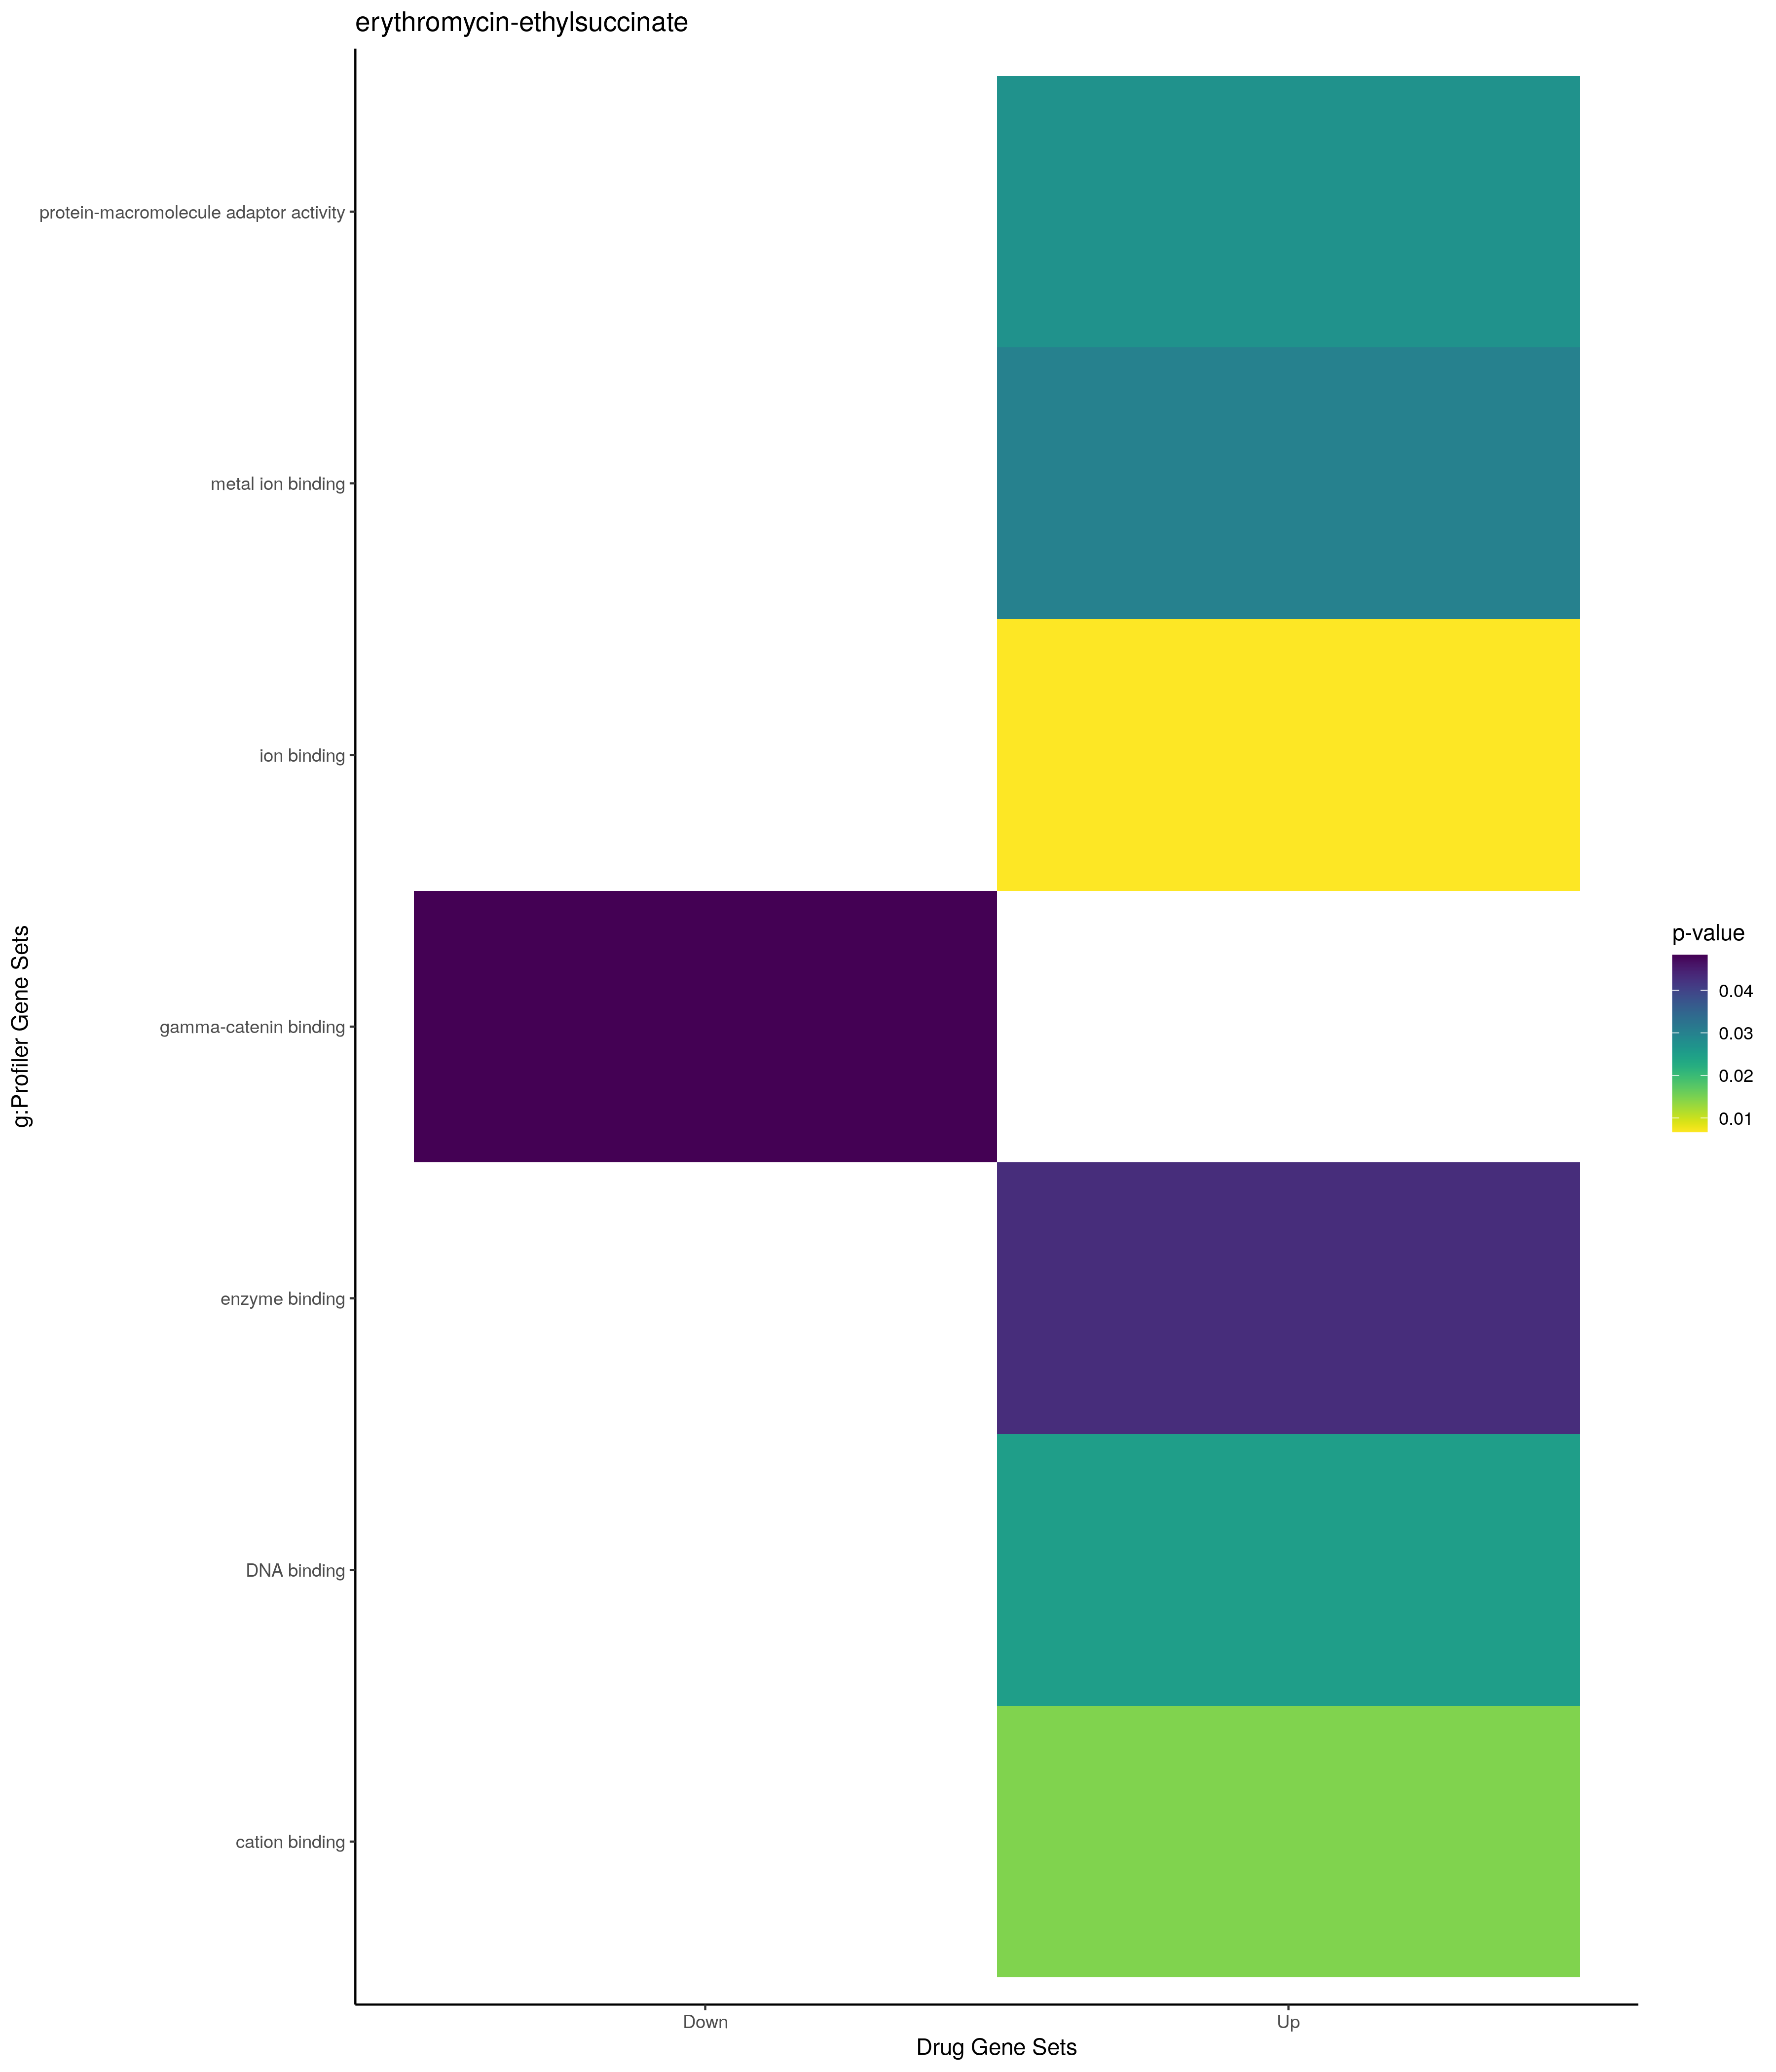

The data file committed next to this chart (first rows):
; query; significant; p_value; term_size; query_size; intersection_size; precision; recall; term_id; source; term_name; effective_domain_size; source_order; set
1; query_1; TRUE; 0,00191275859261372; 5774; 66; 37; 0,560606060606061; 0,00640803602355386; GO:1901576; GO:BP; organic substance biosynthetic process; 21100; 24864; Up
2; query_1; TRUE; 0,0022612645663166; 4770; 66; 33; 0,5; 0,00691823899371069; GO:0009059; GO:BP; macromolecule biosynthetic process; 21100; 3662; Up
3; query_1; TRUE; 0,00284710960646037; 5861; 66; 37; 0,560606060606061; 0,00631291588466132; GO:0009058; GO:BP; biosynthetic process; 21100; 3661; Up
4; query_1; TRUE; 0,00305859521422966; 2199; 86; 25; 0,290697674418605; 0,011368804001819; GO:0044248; GO:BP; cellular catabolic process; 21100; 12691; Up
5; query_1; TRUE; 0,00446379723210433; 124; 5; 3; 0,6; 0,0241935483870968; GO:0003206; GO:BP; cardiac chamber morphogenesis; 21100; 1777; Up
6; query_1; TRUE; 0,00468444415208238; 126; 5; 3; 0,6; 0,0238095238095238; GO:0003231; GO:BP; cardiac ventricle development; 21100; 1802; Up
7; query_1; TRUE; 0,00658645309760707; 4057; 62; 28; 0,451612903225806; 0,00690165146660094; GO:0018130; GO:BP; heterocycle biosynthetic process; 21100; 6014; Up
8; query_1; TRUE; 0,00696108478532449; 4068; 62; 28; 0,451612903225806; 0,00688298918387414; GO:0019438; GO:BP; aromatic compound biosynthetic process; 21100; 6674; Up
9; query_1; TRUE; 0,00801474252727599; 4085; 89; 36; 0,404494382022472; 0,00881272949816402; GO:0031326; GO:BP; regulation of cellular biosynthetic proc…; 21100; 8258; Up
10; query_1; TRUE; 0,00856116399109501; 1031; 50; 12; 0,24; 0,011639185257032; GO:1901135; GO:BP; carbohydrate derivative metabolic proces…; 21100; 24457; Up
11; query_1; TRUE; 0,00915354617822354; 3926; 89; 35; 0,393258426966292; 0,00891492613346918; GO:0010556; GO:BP; regulation of macromolecule biosynthetic…; 21100; 4707; Up
12; query_1; TRUE; 0,0105081545624218; 2653; 82; 26; 0,317073170731707; 0,00980022615906521; GO:0006366; GO:BP; transcription by RNA polymerase II; 21100; 2362; Up
13; query_1; TRUE; 0,0111374693412051; 168; 5; 3; 0,6; 0,0178571428571429; GO:0003205; GO:BP; cardiac chamber development; 21100; 1776; Up
14; query_1; TRUE; 0,0113583416989735; 4145; 89; 36; 0,404494382022472; 0,00868516284680338; GO:0009889; GO:BP; regulation of biosynthetic process; 21100; 4209; Up
15; query_1; TRUE; 0,012072123343515; 5700; 89; 44; 0,49438202247191; 0,00771929824561404; GO:0044249; GO:BP; cellular biosynthetic process; 21100; 12692; Up
16; query_1; TRUE; 0,014148888447059; 4213; 62; 28; 0,451612903225806; 0,00664609541894137; GO:1901362; GO:BP; organic cyclic compound biosynthetic pro…; 21100; 24667; Up
17; query_1; TRUE; 0,0160430801778415; 3984; 62; 27; 0,435483870967742; 0,00677710843373494; GO:0034654; GO:BP; nucleobase-containing compound biosynthe…; 21100; 10006; Up
18; query_1; TRUE; 0,0208272377210333; 5812; 89; 44; 0,49438202247191; 0,0075705437026841; GO:0080090; GO:BP; regulation of primary metabolic process; 21100; 20855; Up
19; query_1; TRUE; 0,0215200362892512; 293; 75; 8; 0,106666666666667; 0,0273037542662116; GO:0010631; GO:BP; epithelial cell migration; 21100; 4776; Up
20; query_1; TRUE; 0,0215939097442732; 3579; 88; 32; 0,363636363636364; 0,00894104498463258; GO:0006351; GO:BP; transcription, DNA-templated; 21100; 2349; Up
21; query_1; TRUE; 0,0217226531081045; 3580; 88; 32; 0,363636363636364; 0,00893854748603352; GO:0097659; GO:BP; nucleic acid-templated transcription; 21100; 21907; Up
22; query_1; TRUE; 0,0225706446251568; 240; 66; 7; 0,106060606060606; 0,0291666666666667; GO:0042593; GO:BP; glucose homeostasis; 21100; 11833; Up
23; query_1; TRUE; 0,0231726268210337; 296; 75; 8; 0,106666666666667; 0,027027027027027; GO:0090132; GO:BP; epithelium migration; 21100; 21151; Up
24; query_1; TRUE; 0,0231889337960039; 241; 66; 7; 0,106060606060606; 0,029045643153527; GO:0033500; GO:BP; carbohydrate homeostasis; 21100; 9469; Up
25; query_1; TRUE; 0,0243531607553896; 4765; 66; 31; 0,46969696969697; 0,00650577124868835; GO:0044271; GO:BP; cellular nitrogen compound biosynthetic …; 21100; 12706; Up
26; query_1; TRUE; 0,0244513484289609; 3600; 88; 32; 0,363636363636364; 0,00888888888888889; GO:0032774; GO:BP; RNA biosynthetic process; 21100; 9017; Up
27; query_1; TRUE; 0,0258248838232907; 5654; 89; 43; 0,48314606741573; 0,00760523523169438; GO:0051171; GO:BP; regulation of nitrogen compound metaboli…; 21100; 15640; Up
28; query_1; TRUE; 0,0259353857927408; 215; 75; 7; 0,0933333333333333; 0,0325581395348837; GO:0043542; GO:BP; endothelial cell migration; 21100; 12392; Up
29; query_1; TRUE; 0,0268009671657643; 302; 75; 8; 0,106666666666667; 0,0264900662251656; GO:0090130; GO:BP; tissue migration; 21100; 21149; Up
30; query_1; TRUE; 0,0280505075094771; 264; 86; 8; 0,0930232558139535; 0,0303030303030303; GO:1903362; GO:BP; regulation of cellular protein catabolic…; 21100; 26428; Up
31; query_1; TRUE; 0,031732597193903; 402; 76; 9; 0,118421052631579; 0,0223880597014925; GO:0050673; GO:BP; epithelial cell proliferation; 21100; 15259; Up
32; query_1; TRUE; 0,0319240658140771; 56; 18; 3; 0,166666666666667; 0,0535714285714286; GO:1904705; GO:BP; regulation of vascular associated smooth…; 21100; 27650; Up
33; query_1; TRUE; 0,0373795055661815; 59; 18; 3; 0,166666666666667; 0,0508474576271186; GO:1990874; GO:BP; vascular associated smooth muscle cell p…; 21100; 29168; Up
34; query_1; TRUE; 0,0375885165520913; 252; 5; 3; 0,6; 0,0119047619047619; GO:0003007; GO:BP; heart morphogenesis; 21100; 1583; Up
35; query_1; TRUE; 0,0456553788557817; 2559; 86; 25; 0,290697674418605; 0,00976944118796405; GO:0009056; GO:BP; catabolic process; 21100; 3659; Up
36; query_1; TRUE; 0,00978448066202851; 15617; 54; 51; 0,944444444444444; 0,00326567202407633; GO:0043227; GO:CC; membrane-bounded organelle; 21698; 2124; Up
37; query_1; TRUE; 0,0139745783806518; 6625; 43; 26; 0,604651162790698; 0,00392452830188679; GO:0070013; GO:CC; intracellular organelle lumen; 21698; 2716; Up
38; query_1; TRUE; 0,0140148755237397; 6626; 43; 26; 0,604651162790698; 0,00392393600965892; GO:0031974; GO:CC; membrane-enclosed lumen; 21698; 1444; Up
39; query_1; TRUE; 0,0140148755237397; 6626; 43; 26; 0,604651162790698; 0,00392393600965892; GO:0043233; GO:CC; organelle lumen; 21698; 2130; Up
40; query_1; TRUE; 0,0148992040530563; 14570; 54; 49; 0,907407407407407; 0,00336307481125601; GO:0043231; GO:CC; intracellular membrane-bounded organelle; 21698; 2128; Up
41; query_1; TRUE; 0,01555639472045; 4215; 43; 20; 0,465116279069767; 0,00474495848161329; GO:0005654; GO:CC; nucleoplasm; 21698; 311; Up
42; query_1; TRUE; 0,0181432812828678; 15936; 48; 46; 0,958333333333333; 0,00288654618473896; GO:0043229; GO:CC; intracellular organelle; 21698; 2126; Up
43; query_1; TRUE; 0,0348068827133086; 16739; 54; 52; 0,962962962962963; 0,00310651771312504; GO:0043226; GO:CC; organelle; 21698; 2123; Up
44; query_1; TRUE; 0,0456817872339672; 17809; 69; 67; 0,971014492753623; 0,00376214273681846; GO:0005622; GO:CC; intracellular anatomical structure; 21698; 283; Up
45; query_1; TRUE; 0,00670946633585551; 6066; 62; 35; 0,564516129032258; 0,00576986482030992; GO:0043167; GO:MF; ion binding; 20183; 6764; Up
46; query_1; TRUE; 0,0146251895884389; 4362; 62; 28; 0,451612903225806; 0,00641907381934892; GO:0043169; GO:MF; cation binding; 20183; 6766; Up
47; query_1; TRUE; 0,0250682886573953; 2497; 54; 18; 0,333333333333333; 0,00720865038045655; GO:0003677; GO:MF; DNA binding; 20183; 402; Up
48; query_1; TRUE; 0,0273217078447513; 308; 87; 8; 0,0919540229885057; 0,025974025974026; GO:0030674; GO:MF; protein-macromolecule adaptor activity; 20183; 4927; Up
49; query_1; TRUE; 0,0301878653817269; 4273; 62; 27; 0,435483870967742; 0,00631874561198221; GO:0046872; GO:MF; metal ion binding; 20183; 7318; Up
50; query_1; TRUE; 0,0430713755247917; 2048; 67; 18; 0,26865671641791; 0,0087890625; GO:0019899; GO:MF; enzyme binding; 20183; 4612; Up
51; query_1; TRUE; 0,00618926098126216; 6128; 83; 46; 0,55421686746988; 0,0075065274151436; TF:M02053; TF; Factor: ELF1; motif: NCCGGAARTN; 19958; 1798; Up
52; query_1; TRUE; 0,0101715901930873; 8893; 89; 61; 0,685393258426966; 0,00685932756100304; TF:M11404; TF; Factor: Fli-1; motif: NACCGGAARTN; 19958; 2458; Up
53; query_1; TRUE; 0,0112055363074532; 8462; 89; 59; 0,662921348314607; 0,00697234696289293; TF:M03988; TF; Factor: FLI1; motif: ACCGGAARTN; 19958; 2436; Up
54; query_1; TRUE; 0,0142262697331123; 10149; 89; 66; 0,741573033707865; 0,00650310375406444; TF:M03975; TF; Factor: ERG; motif: ACCGGAARTN; 19958; 2016; Up
55; query_1; TRUE; 0,019571910462495; 1990; 13; 8; 0,615384615384615; 0,00402010050251256; TF:M03967_1; TF; Factor: ELF3; motif: WACCCGGAAGTAN; matc…; 19958; 1751; Up
56; query_1; TRUE; 0,0299656055605075; 14426; 89; 81; 0,910112359550562; 0,0056148620546236; TF:M00716_1; TF; Factor: ZF5; motif: GSGCGCGR; match clas…; 19958; 9213; Up
57; query_1; TRUE; 0,0319059351645511; 8477; 89; 58; 0,651685393258427; 0,00684204317565176; TF:M08913; TF; Factor: FLI-1; motif: NAYTTCCGGT; 19958; 2442; Up
58; query_1; TRUE; 0,0389761224025208; 15295; 85; 80; 0,941176470588235; 0,0052304674730304; TF:M08526_1; TF; Factor: E2F-3:HES-7; motif: NNNSGCGCSNNN…; 19958; 1481; Up
59; query_1; TRUE; 0,0397768693292214; 9344; 88; 61; 0,693181818181818; 0,00652825342465753; TF:M01783; TF; Factor: SP2; motif: GGGCGGGAC; 19958; 7852; Up
60; query_1; TRUE; 0,0438818042313124; 10301; 85; 63; 0,741176470588235; 0,0061159110765945; TF:M02071; TF; Factor: ETV7; motif: NCCGGAANNN; 19958; 2310; Up
... 13 more rows
